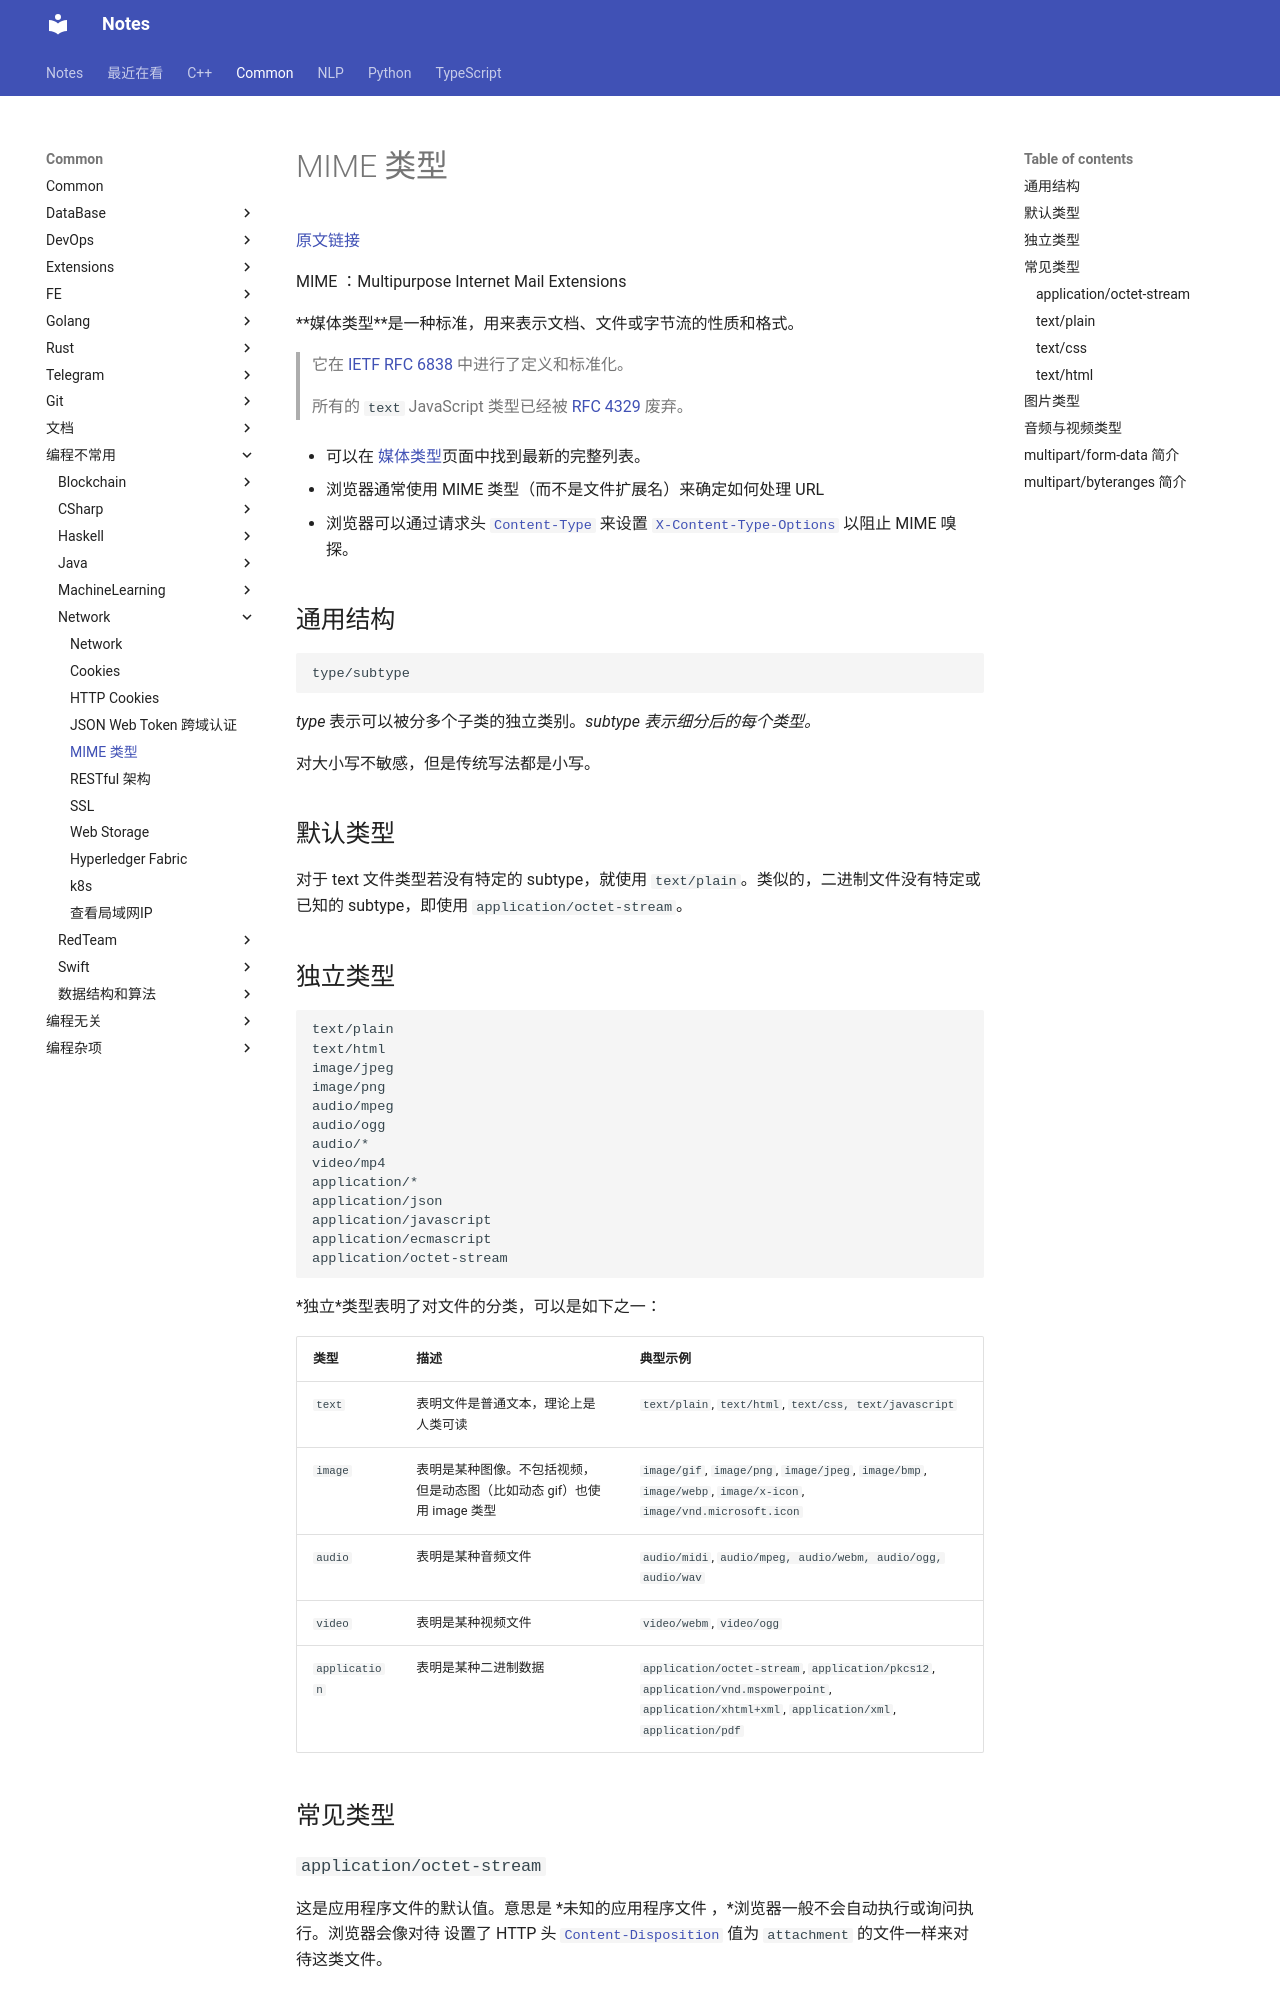

repository: sakurafisch/notebook · page: Common/编程不常用/Network/MIME 类型/index.html · generator: mkdocs

# MIME 类型

[原文链接](https://developer.mozilla.org/zh-CN/docs/Web/HTTP/Basics_of_HTTP/MIME_types)

MIME ：Multipurpose Internet Mail Extensions

**媒体类型**是一种标准，用来表示文档、文件或字节流的性质和格式。

> 它在 [IETF RFC 6838](https://tools.ietf.org/html/rfc6838) 中进行了定义和标准化。
>
> 所有的 `text` JavaScript 类型已经被 [RFC 4329](https://tools.ietf.org/html/rfc4329) 废弃。



- 可以在 [媒体类型](https://www.iana.org/assignments/media-types/media-types.xhtml)页面中找到最新的完整列表。

- 浏览器通常使用 MIME 类型（而不是文件扩展名）来确定如何处理 URL
- 浏览器可以通过请求头 [`Content-Type`](https://developer.mozilla.org/zh-CN/docs/Web/HTTP/Headers/Content-Type) 来设置 [`X-Content-Type-Options`](https://developer.mozilla.org/zh-CN/docs/Web/HTTP/Headers/X-Content-Type-Options) 以阻止 MIME 嗅探。



## 通用结构

```
type/subtype
```

*type* 表示可以被分多个子类的独立类别。*subtype 表示细分后的每个类型。*

对大小写不敏感，但是传统写法都是小写。

## 默认类型

对于 text 文件类型若没有特定的 subtype，就使用 `text/plain`。类似的，二进制文件没有特定或已知的 subtype，即使用 `application/octet-stream`。

## 独立类型

```
text/plain
text/html
image/jpeg
image/png
audio/mpeg
audio/ogg
audio/*
video/mp4
application/*
application/json
application/javascript
application/ecmascript
application/octet-stream
```

*独立*类型表明了对文件的分类，可以是如下之一：

| 类型          | 描述                                                         | 典型示例                                                     |
| :------------ | :----------------------------------------------------------- | :----------------------------------------------------------- |
| `text`        | 表明文件是普通文本，理论上是人类可读                         | `text/plain`, `text/html`, `text/css, text/javascript`       |
| `image`       | 表明是某种图像。不包括视频，但是动态图（比如动态 gif）也使用 image 类型 | `image/gif`, `image/png`, `image/jpeg`, `image/bmp`, `image/webp`, `image/x-icon`, `image/vnd.microsoft.icon` |
| `audio`       | 表明是某种音频文件                                           | `audio/midi`, `audio/mpeg, audio/webm, audio/ogg, audio/wav` |
| `video`       | 表明是某种视频文件                                           | `video/webm`, `video/ogg`                                    |
| `application` | 表明是某种二进制数据                                         | `application/octet-stream`, `application/pkcs12`, `application/vnd.mspowerpoint`, `application/xhtml+xml`, `application/xml`, `application/pdf` |

## 常见类型

### `application/octet-stream`

这是应用程序文件的默认值。意思是 *未知的应用程序文件 ，*浏览器一般不会自动执行或询问执行。浏览器会像对待 设置了 HTTP 头 [`Content-Disposition`](https://developer.mozilla.org/zh-CN/docs/Web/HTTP/Headers/Content-Disposition) 值为 `attachment` 的文件一样来对待这类文件。

### `text/plain`

文本文件默认值。即使它*意味着未知的文本文件*，但浏览器认为是可以直接展示的。

### `text/css`

在网页中要被解析为 CSS 的任何 CSS 文件必须指定 MIME 为 `text/css`。通常，服务器不识别以.css 为后缀的文件的 MIME 类型，而是将其以 MIME 为 `text/plain` 或 `application/octet-stream` 来发送给浏览器：在这种情况下，大多数浏览器不识别其为 CSS 文件，直接忽略掉。特别要注意为 CSS 文件提供正确的 MIME 类型。
